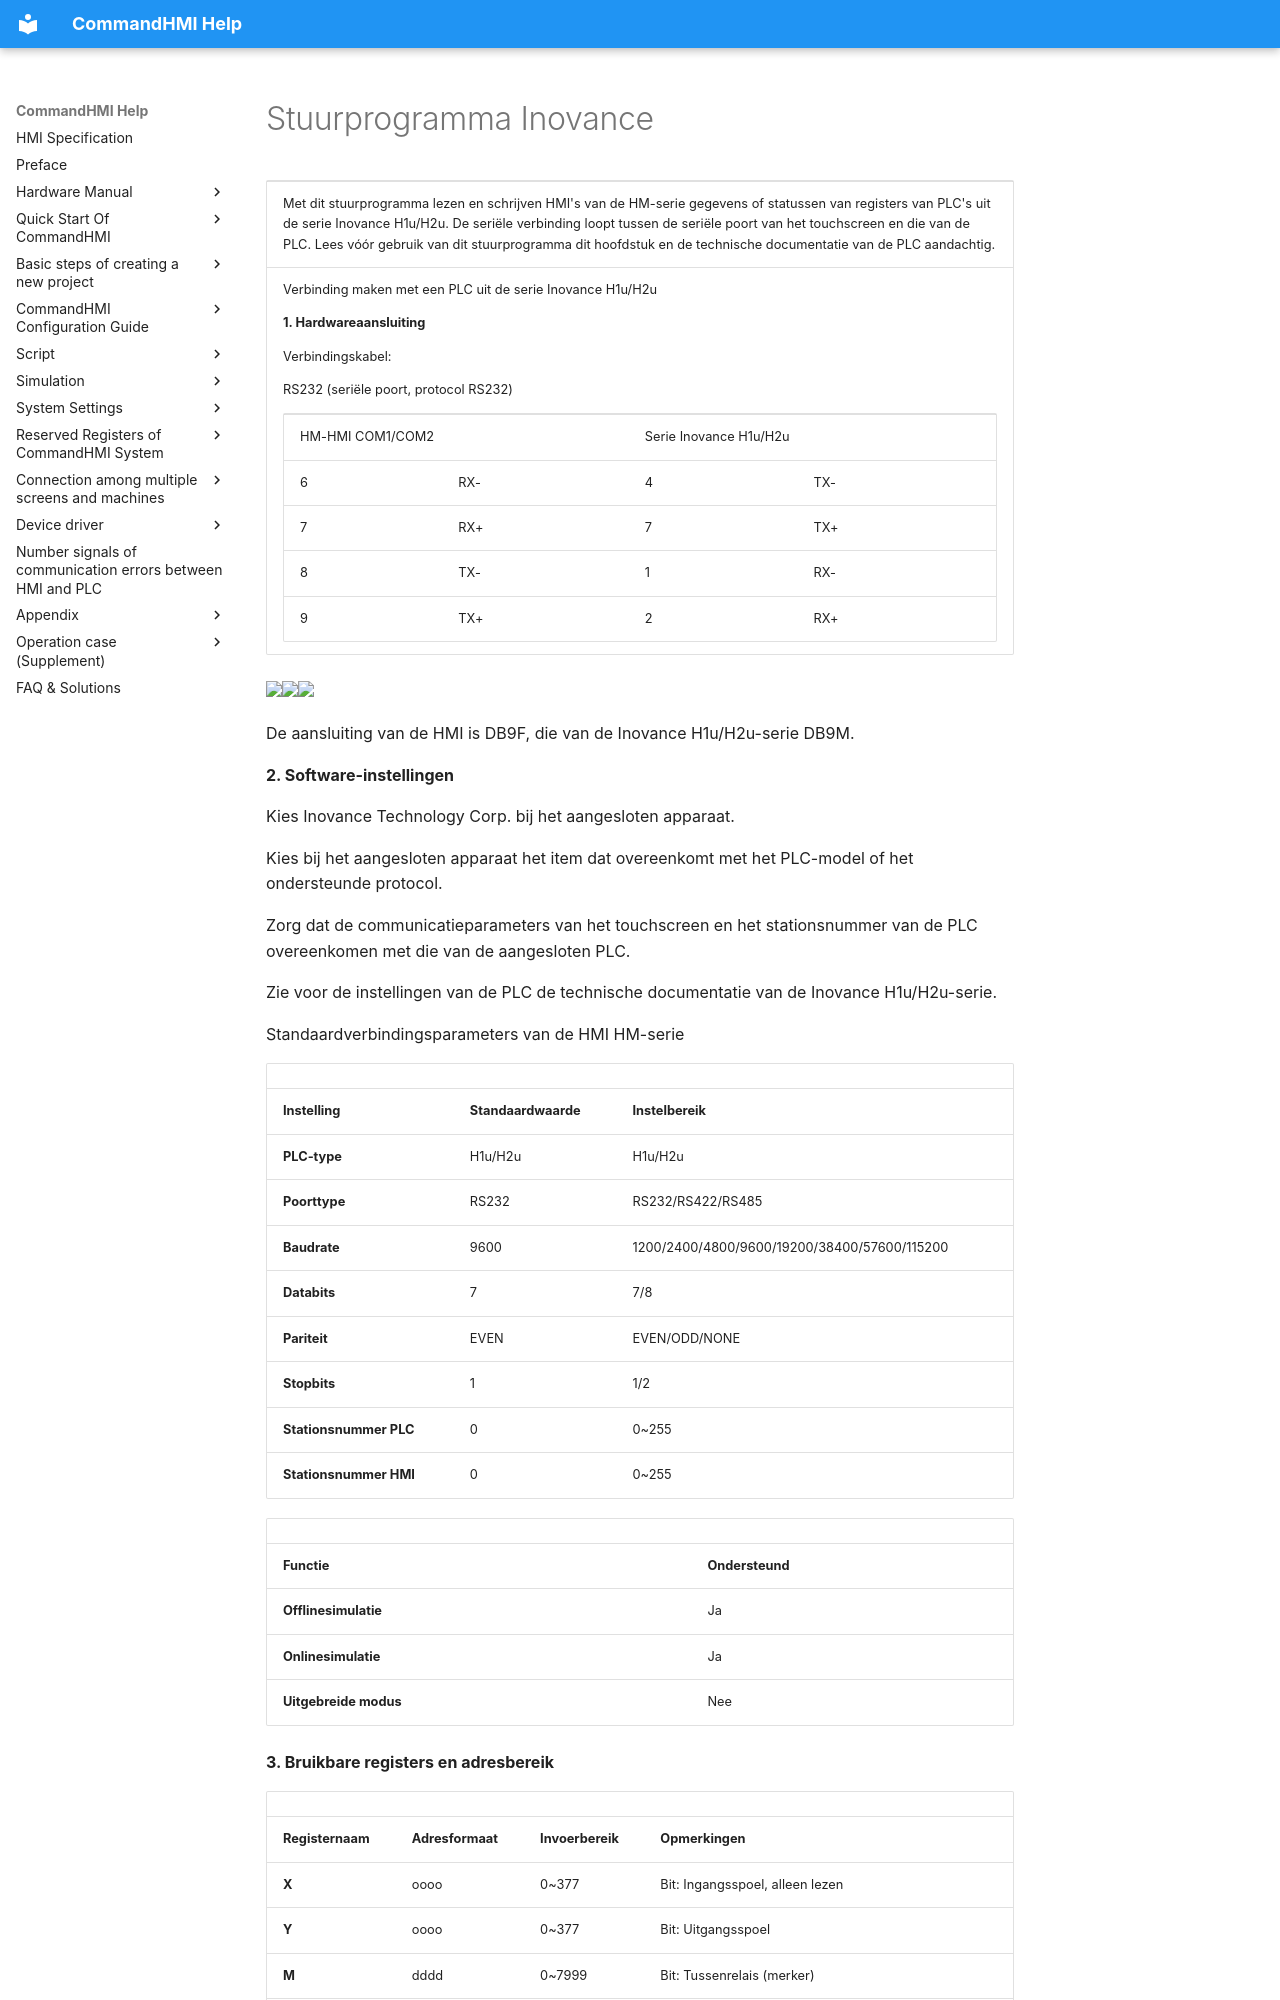

repository: AceAutomation/commandhmi-aide · page: nl/drivers/inovance.html · generator: mkdocs

# Stuurprogramma Inovance

<table>
<colgroup>
<col style="width: 100%" />
</colgroup>
<tbody>
<tr class="odd">
<td><p>Met dit stuurprogramma lezen en schrijven HMI's van de HM-serie gegevens of statussen van registers van PLC's uit de serie Inovance H1u/H2u. De seriële verbinding loopt tussen de seriële poort van het touchscreen en die van de PLC. Lees vóór gebruik van dit stuurprogramma dit hoofdstuk en de technische documentatie van de PLC aandachtig.</p></td>
</tr>
<tr class="even">
<td><p>Verbinding maken met een PLC uit de serie Inovance H1u/H2u</p>
<p><strong>1.  Hardwareaansluiting</strong></p>
<p>Verbindingskabel:</p>
<p>RS232 (seriële poort, protocol RS232)</p>
<table>
<tbody>
<tr class="odd">
<td colspan="2"><p>HM-HMI COM1/COM2</p></td>
<td colspan="2"><p>Serie Inovance H1u/H2u</p></td>
</tr>
<tr class="even">
<td><p>6</p></td>
<td><p>RX-</p></td>
<td><p>4</p></td>
<td><p>TX-</p></td>
</tr>
<tr class="odd">
<td><p>7</p></td>
<td><p>RX+</p></td>
<td><p>7</p></td>
<td><p>TX+</p></td>
</tr>
<tr class="even">
<td><p>8</p></td>
<td><p>TX-</p></td>
<td><p>1</p></td>
<td><p>RX-</p></td>
</tr>
<tr class="odd">
<td><p>9</p></td>
<td><p>TX+</p></td>
<td><p>2</p></td>
<td><p>RX+</p></td>
</tr>
</tbody>
</table></td>
</tr>
</tbody>
</table>

<img src="../../drivers/inovance.files/image002.gif" width="281" /><img src="../../drivers/inovance.files/image003.gif" width="130" /><img src="../../drivers/inovance.files/image004.gif" width="145" />

De aansluiting van de HMI is DB9F, die van de Inovance H1u/H2u-serie DB9M.

**2. Software-instellingen**

Kies Inovance Technology Corp. bij het aangesloten apparaat.

Kies bij het aangesloten apparaat het item dat overeenkomt met het PLC-model of het ondersteunde protocol.

Zorg dat de communicatieparameters van het touchscreen en het stationsnummer van de PLC overeenkomen met die van de aangesloten PLC.

Zie voor de instellingen van de PLC de technische documentatie van de Inovance H1u/H2u-serie.

Standaardverbindingsparameters van de HMI HM-serie

|                             |                             |                                              |
|-----------------------------|-----------------------------|----------------------------------------------|
| **Instelling**            | **Standaardwaarde** | **Instelbereik**                            |
| **PLC-type**                | H1u/H2u                     | H1u/H2u                                      |
| **Poorttype** | RS232                       | RS232/RS422/RS485                            |
| **Baudrate**               | 9600                        | 1200/2400/4800/9600/19200/38400/57600/115200 |
| **Databits**         | 7                           | 7/8                                          |
| **Pariteit**              | EVEN                        | EVEN/ODD/NONE                                |
| **Stopbits**         | 1                           | 1/2                                          |
| **Stationsnummer PLC**      | 0                           | 0~255                                        |
| **Stationsnummer HMI**      | 0                           | 0~255                                        |

|                         |                             |
|-------------------------|-----------------------------|
| **Functie** | **Ondersteund** |
| **Offlinesimulatie** | Ja                         |
| **Onlinesimulatie**  | Ja                         |
| **Uitgebreide modus**       | Nee                          |

**3. Bruikbare registers en adresbereik**
